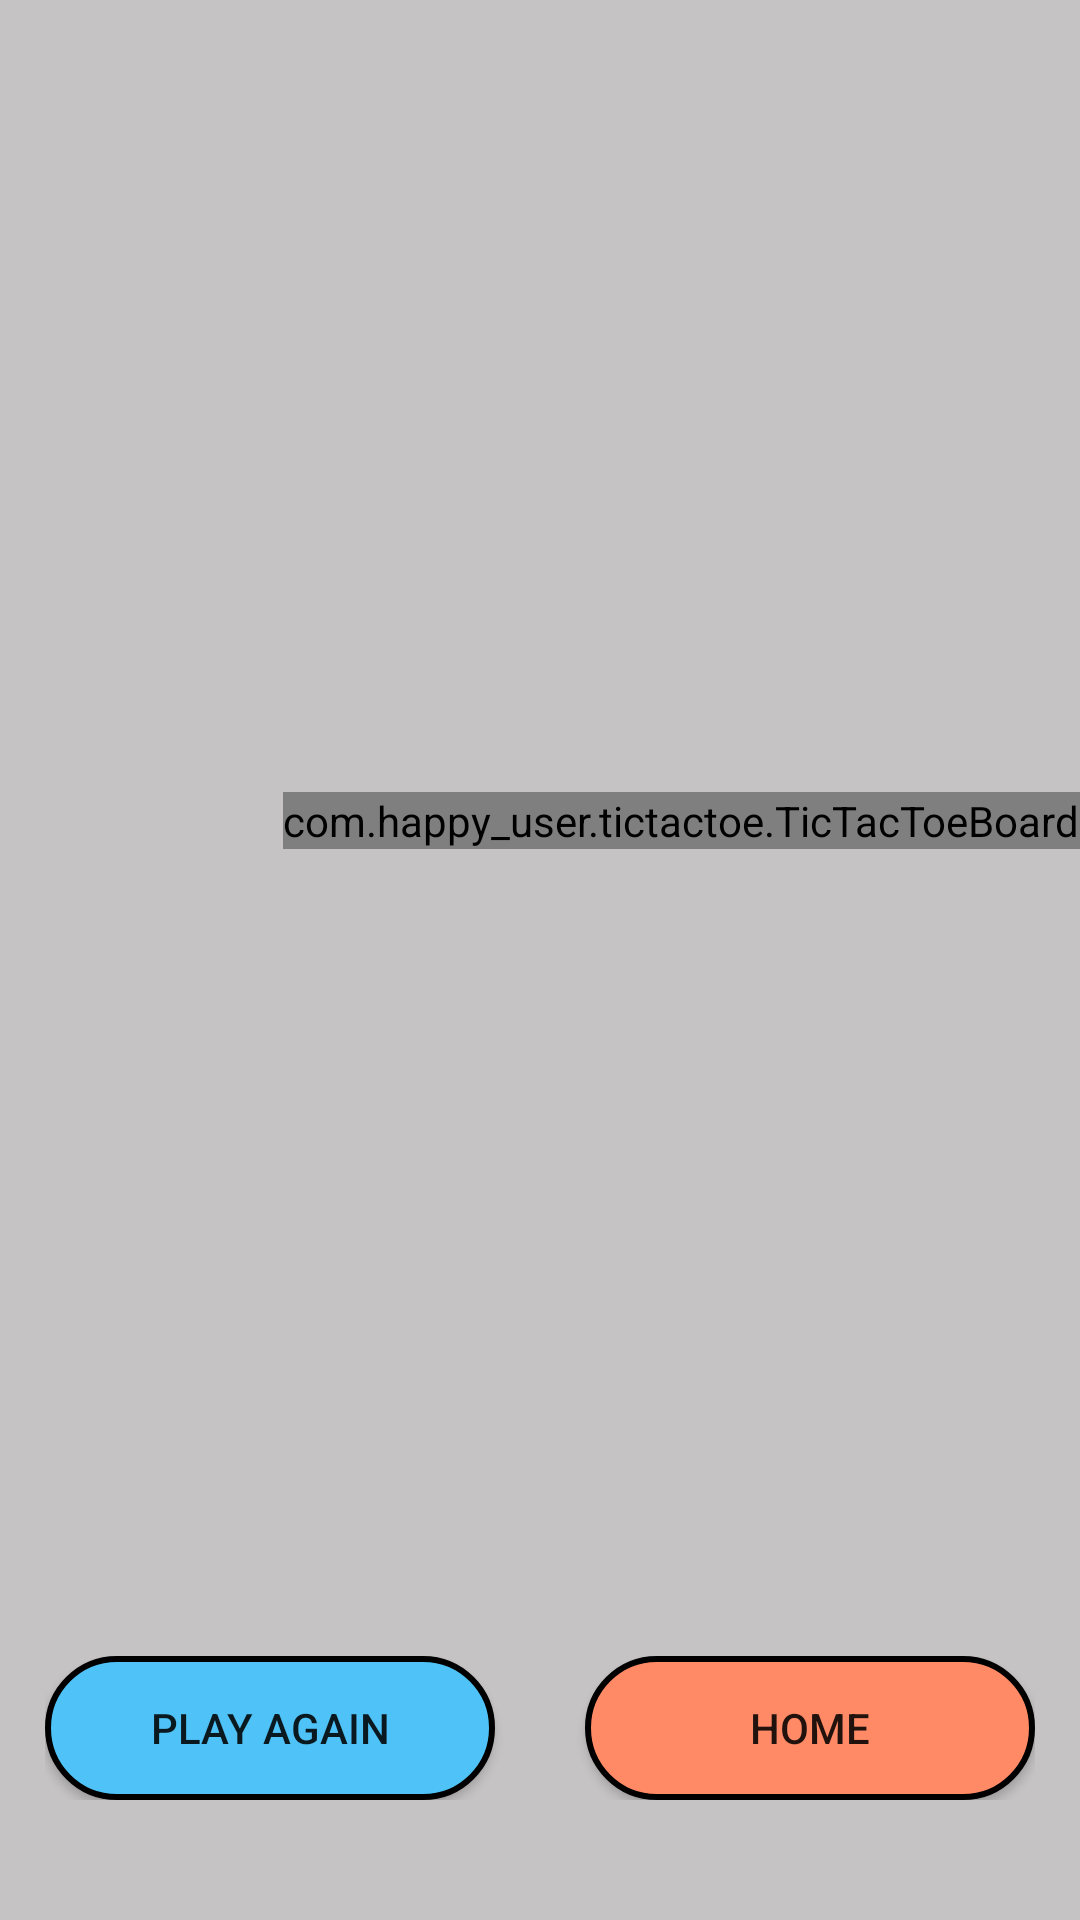

This screen was rendered from an Android layout file. Write that file and the resources it references.
<!-- AndroidManifest.xml: application theme Theme.TicTacToe -->
<!-- res/layout/game_display.xml -->
<?xml version="1.0" encoding="utf-8"?>
<androidx.constraintlayout.widget.ConstraintLayout xmlns:android="http://schemas.android.com/apk/res/android"
    xmlns:app="http://schemas.android.com/apk/res-auto"
    xmlns:tools="http://schemas.android.com/tools"
    xmlns:custom="http://schemas.android.com/apk/res-auto"
    android:layout_width="match_parent"
    android:layout_height="match_parent"
    tools:context=".GameDisplay"
    android:background="#C5C3C3"
    >

    <TextView
        android:id="@+id/player_display"
        android:layout_width="wrap_content"
        android:layout_height="wrap_content"
        android:layout_marginTop="52dp"
        android:textSize="24sp"
        android:textStyle="bold"
        app:layout_constraintEnd_toEndOf="parent"
        app:layout_constraintHorizontal_bias="0.501"
        app:layout_constraintStart_toStartOf="parent"
        app:layout_constraintTop_toTopOf="parent" />

    <androidx.constraintlayout.widget.ConstraintLayout
        android:layout_width="wrap_content"
        android:layout_height="wrap_content"
        android:layout_marginBottom="40dp"
        app:layout_constraintBottom_toBottomOf="parent"
        app:layout_constraintEnd_toEndOf="parent"
        app:layout_constraintStart_toStartOf="parent">

        <Button
            android:id="@+id/play_again"
            android:layout_width="150dp"
            android:layout_height="wrap_content"
            android:onClick="playAgainButtonClick"
            android:text="@string/playAgainButton"
            android:background="@drawable/blue_button"
            app:layout_constraintBottom_toBottomOf="parent"
            app:layout_constraintStart_toStartOf="parent"
            app:layout_constraintTop_toTopOf="parent" />

        <Button
            android:id="@+id/home_button"
            android:layout_width="150dp"
            android:layout_height="wrap_content"
            android:layout_marginStart="30dp"
            android:background="@drawable/red_button"
            android:onClick="homeButtonClick"
            android:text="@string/homeButton"
            app:layout_constraintBottom_toBottomOf="parent"
            app:layout_constraintEnd_toEndOf="parent"
            app:layout_constraintStart_toEndOf="@+id/play_again"
            app:layout_constraintTop_toTopOf="parent" />
    </androidx.constraintlayout.widget.ConstraintLayout>

    <com.happy_user.tictactoe.TicTacToeBoard
        android:id="@+id/ticTacToeBoard"
        android:layout_width="wrap_content"
        android:layout_height="wrap_content"
        app:layout_constraintBottom_toBottomOf="parent"
        app:layout_constraintEnd_toEndOf="parent"
        app:layout_constraintHorizontal_bias="1.0"
        app:layout_constraintStart_toStartOf="parent"
        app:layout_constraintTop_toTopOf="parent"
        app:layout_constraintVertical_bias="0.425"
        custom:OColor="#0000FF"
        custom:XColor="#FF0000"
        custom:boardColor="#000000"
        custom:winningLineColor="#00FF00" />
</androidx.constraintlayout.widget.ConstraintLayout>
<!-- resources referenced by this layout -->
<resources>
  <!-- drawable blue_button (drawable) -->
  <?xml version="1.0" encoding="utf-8"?>
  <selector xmlns:android="http://schemas.android.com/apk/res/android">
      <item>
          <shape android:shape="rectangle">
              <solid android:color="#4FC3F7"/>
              <corners android:radius="100dp"/>
              <stroke android:width="2dp" android:color="@color/black"/>
          </shape>
      </item>
  </selector>
  <!-- drawable red_button (drawable) -->
  <?xml version="1.0" encoding="utf-8"?>
  <selector xmlns:android="http://schemas.android.com/apk/res/android">
      <item>
          <shape android:shape="rectangle">
              <solid android:color="#FF8A65"/>
              <corners android:radius="100dp"/>
              <stroke android:width="2dp" android:color="@color/black"/>
          </shape>
      </item>
  </selector>
  <string name="homeButton">Home</string>
  <string name="playAgainButton">Play Again</string>
  <style name="Theme.TicTacToe" parent="Theme.AppCompat.Light.NoActionBar">
          
          <item name="colorPrimary">#C5C3C3</item>
          <item name="colorPrimaryVariant">#C5C3C3</item>
          <item name="colorOnPrimary">@color/white</item>
          
          <item name="colorSecondary">@color/teal_200</item>
          <item name="colorSecondaryVariant">@color/teal_700</item>
          <item name="colorOnSecondary">@color/black</item>
          <item name="android:windowFullscreen">true</item>
          
          <item name="android:statusBarColor" tools:targetApi="l">?attr/colorPrimaryVariant</item>
          
      </style>
  <!-- not gathered from this repository: default colours our renderer supplied (Android Studio template values) -->
  <color name="teal_200">#FF03DAC5</color>
  <color name="teal_700">#FF018786</color>
  <color name="black">#FF000000</color>
  <color name="white">#FFFFFFFF</color>
</resources>
